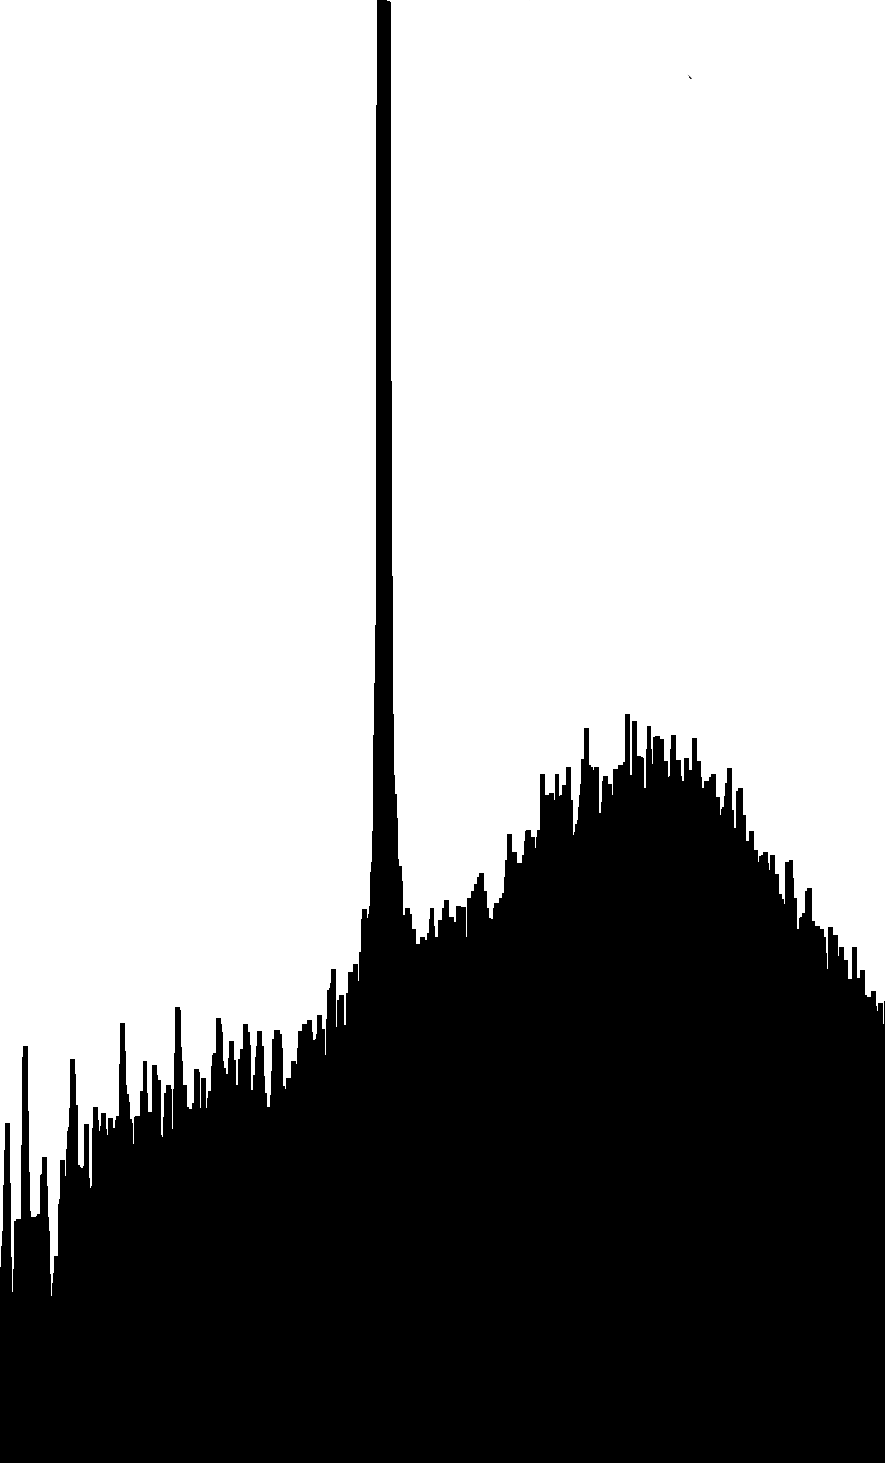

Source data for this figure (header and first rows):
4, 005664731626837; 0, 7940624476109432
4, 01699419488051; 0, 8803771490505596
4, 028323658134185; 0, 9420305072217152
4, 039653121387858; 1, 131100805613257
4, 050982584641532; 1, 2749586413459522
4, 067976779522042; 1, 3859346860540311
4, 09063570602939; 1, 3859346860540311
4, 107629900909901; 1, 3859346860540311
4, 118959364163575; 1, 1393212533694106
4, 130288827417249; 0, 835164686391713
4, 141618290670922; 0, 6913068506590179
4, 152947753924596; 0, 7858419998547888
4, 169941948805107; 0, 983132746002485
4, 192600875312454; 0, 9913531937586386
4, 215259801819802; 0, 9913531937586386
4, 2322539967003125; 0, 9913531937586386
4, 243583459953986; 1, 295509760736337
4, 25491292320766; 1, 6572094620071125
4, 271907118088171; 1, 70242192466596
4, 294566044595518; 1, 70242192466596
4, 311560239476029; 1, 70242192466596
4, 322889702729703; 1, 4352573725909545
4, 334219165983376; 1, 184533716028258
4, 34554862923705; 1, 0242349847832548
4, 362542824117561; 0, 9995736415147931
4, 385201750624908; 0, 9995736415147931
4, 407860677132256; 1, 001628753453831
4, 4305196036396035; 1, 0119043131490235
4, 447513798520115; 1, 0119043131490235
4, 464507993400625; 1, 1742581563330656
4, 487166919907972; 1, 2461870741994128
4, 50982584641532; 1, 2461870741994128
4, 526820041295831; 1, 2461870741994128
4, 538149504549504; 1, 1269905817351802
4, 549478967803179; 0, 9995736415147931
4, 560808431056852; 0, 9420305072217152
4, 572137894310526; 0, 7652908804644039
4, 583467357564199; 0, 6748659551467098
4, 594796820817874; 0, 7282988655617109
4, 606126284071547; 0, 7694011043424807
4, 623120478952058; 0, 8392749102697898
4, 645779405459406; 0, 8392749102697898
4, 662773600339916; 1, 0530065519297942
4, 67410306359359; 1, 073557671320179
4, 691097258474101; 1, 2338564025651815
4, 713756184981448; 1, 2338564025651815
4, 730750379861959; 1, 2338564025651815
4, 742079843115633; 1, 16809282051595
4, 753409306369306; 1, 279068865224029
4, 76473876962298; 1, 353052895029415
4, 7760682328766535; 1, 369493790541723
4, 787397696130328; 1, 4475880442251858
4, 804391891010838; 1, 648989014250959
4, 827050817518186; 1, 648989014250959
4, 844045012398697; 1, 648989014250959
4, 85537447565237; 1, 5873356560798033
4, 872368670532881; 1, 4599187158594171
4, 895027597040229; 1, 2133052831747966
4, 917686523547577; 1, 2030297234796041
4, 934680718428087; 1, 2009746115405662
4, 9460101816817605; 1, 2091950592967198
... 503 more rows
